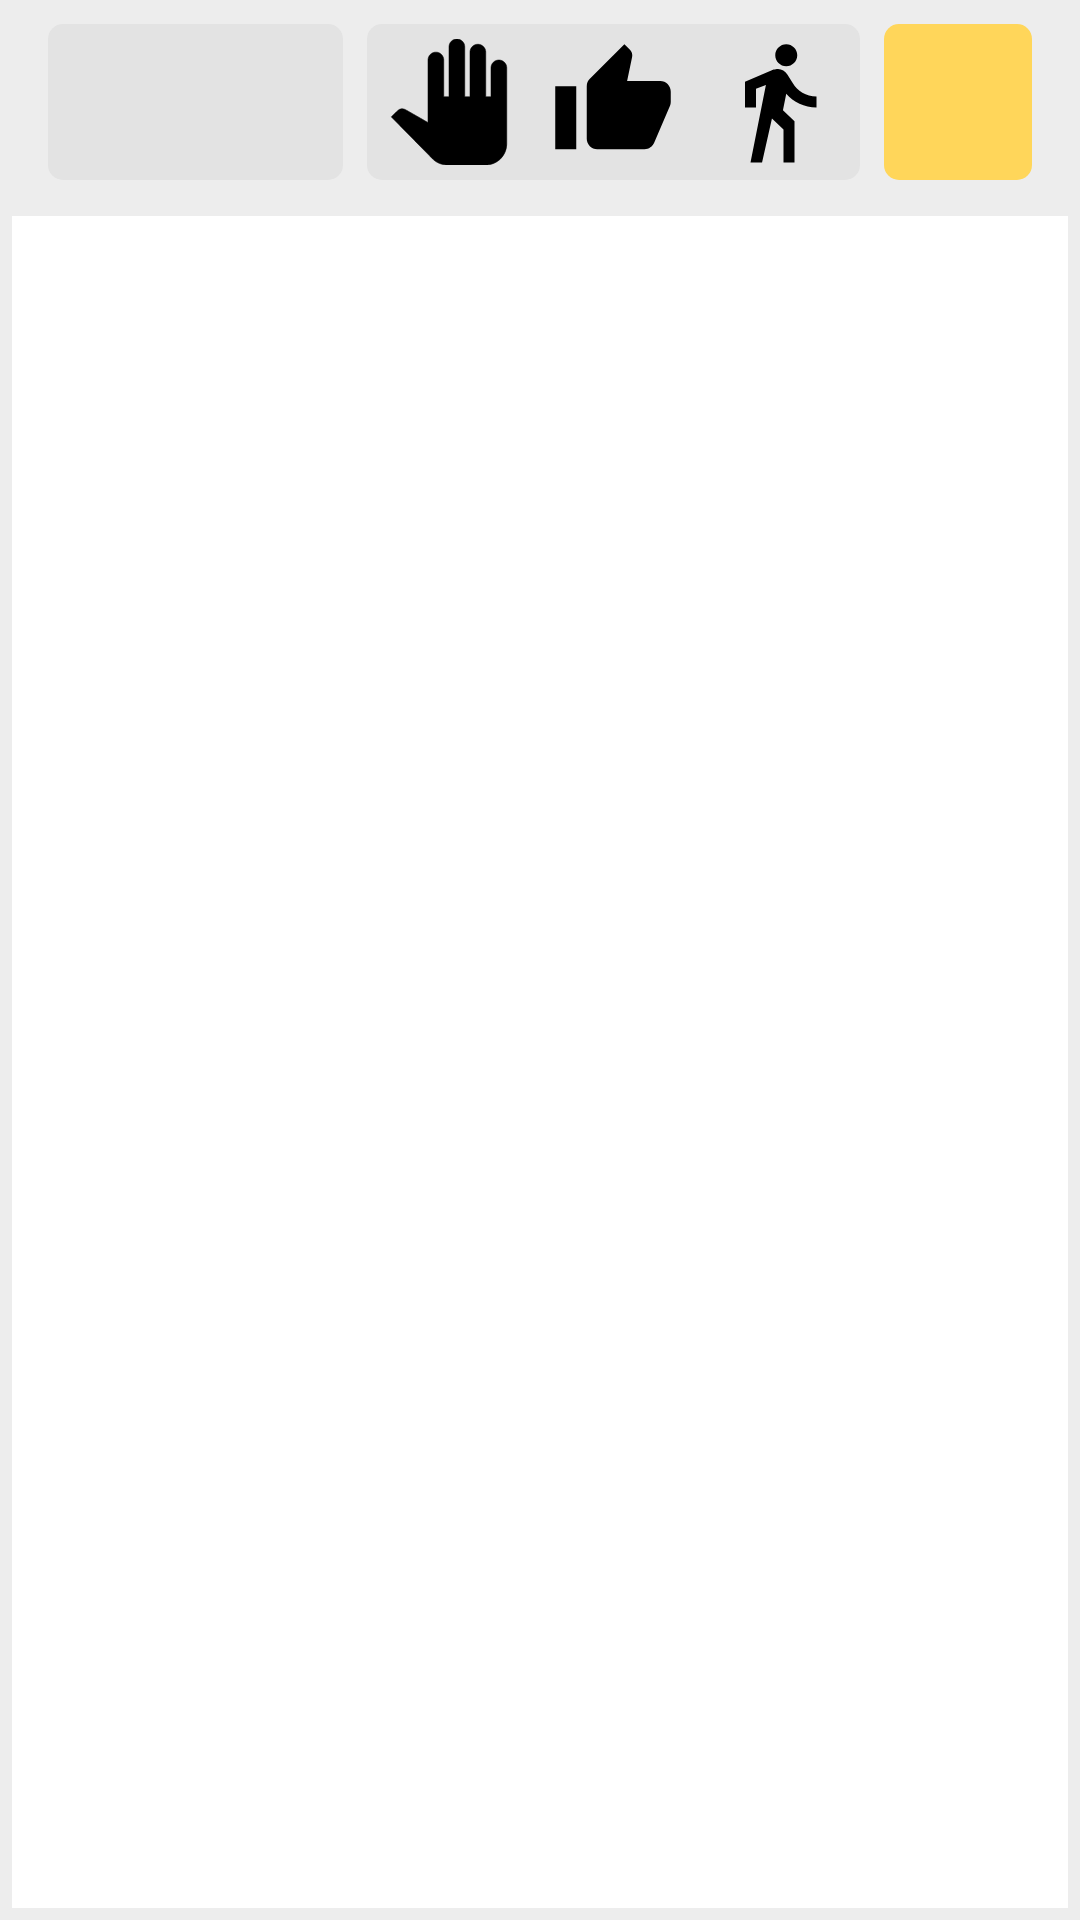

Reconstruct the res/layout file that produces this screen, plus the resources it refers to.
<!-- AndroidManifest.xml: application theme AppTheme -->
<!-- res/layout/activity_history.xml -->
<?xml version="1.0" encoding="utf-8"?>
<LinearLayout
    xmlns:android="http://schemas.android.com/apk/res/android"
    xmlns:tools="http://schemas.android.com/tools"
    android:id="@+id/activity_history"
    android:layout_width="match_parent"
    android:layout_height="match_parent"
    android:paddingBottom="@dimen/activity_vertical_margin"
    android:padding="@dimen/fourth_margin"
    android:background="@color/colorGreyLight"
    tools:context="com.artioml.practice.activities.HistoryActivity"
    android:orientation="vertical">

    <include layout="@layout/item_history_settings" />

    <android.support.v7.widget.RecyclerView
        android:layout_width="match_parent"
        android:layout_height="match_parent"
        android:id="@+id/historyRecyclerView"
        android:paddingLeft="@dimen/normal_margin"
        android:paddingRight="@dimen/normal_margin"
        android:background="@android:color/white"/>
</LinearLayout>
<!-- res/layout/item_history_settings.xml (included above) -->
<?xml version="1.0" encoding="utf-8"?>
<LinearLayout xmlns:android="http://schemas.android.com/apk/res/android"
              xmlns:app="http://schemas.android.com/apk/res-auto"
              android:orientation="horizontal"
              android:layout_width="match_parent"
              android:layout_height="@dimen/settings_panel_height"
              android:layout_marginBottom="@dimen/half_margin"
              android:layout_marginLeft="@dimen/half_margin"
              android:layout_marginRight="@dimen/half_margin">

    <TextView
        android:id="@+id/typeHistoryTextView"
        android:layout_width="0dp"
        android:layout_height="match_parent"
        android:layout_weight="3"
        android:layout_gravity="center"
        android:gravity="center"
        android:textSize="16sp"
        android:textColor="@android:color/black"
        android:background="@drawable/parameters_background"
        android:padding="@dimen/fourth_margin"
        android:layout_margin="@dimen/fourth_margin" />

    <LinearLayout
        android:layout_width="0dp"
        android:layout_height="match_parent"
        android:layout_weight="5"
        android:orientation="horizontal"
        android:background="@drawable/parameters_background"
        android:layout_margin="@dimen/fourth_margin">

        <ImageView
            android:id="@+id/handsHistoryImageView"
            android:layout_width="0dp"
            android:layout_height="wrap_content"
            android:layout_weight="1"
            android:layout_gravity="center"
            android:src="@drawable/ic_left_hand"
            android:scaleType="fitCenter"
            android:padding="@dimen/fourth_margin" />

        <ImageView
            android:layout_width="0dp"
            android:layout_height="wrap_content"
            android:id="@+id/glovesHistoryImageView"
            android:layout_weight="1"
            android:layout_gravity="center"
            android:src="@drawable/ic_gloves_on"
            android:scaleType="fitCenter"
            android:padding="@dimen/fourth_margin" />

        <ImageView
            android:layout_width="0dp"
            android:layout_height="wrap_content"
            android:id="@+id/positionHistoryImageView"
            android:layout_weight="1"
            android:layout_gravity="center"
            android:src="@drawable/ic_punch_with_step"
            android:scaleType="fitCenter"
            android:padding="@dimen/fourth_margin" />
    </LinearLayout>

    <ImageButton
        android:layout_width="0dp"
        android:layout_height="match_parent"
        app:srcCompat="@drawable/ic_settings_24dp"
        android:id="@+id/settingsHistoryButton"
        android:layout_weight="1.5"
        android:layout_gravity="center"
        android:background="@drawable/button_background_yellow"
        android:scaleType="fitCenter"
        android:layout_margin="@dimen/fourth_margin"
        android:padding="@dimen/fourth_margin" />
</LinearLayout>
<!-- resources referenced by this layout -->
<resources>
  <color name="colorGreyLight">#EDEDED</color>
  <dimen name="activity_vertical_margin">@dimen/normal_margin</dimen>
  <dimen name="fourth_margin">4dp</dimen>
  <dimen name="half_margin">8dp</dimen>
  <dimen name="normal_margin">16dp</dimen>
  <dimen name="settings_panel_height">60dp</dimen>
  <!-- drawable button_background_yellow (drawable) -->
  <?xml version="1.0" encoding="utf-8"?>
  <selector xmlns:android="http://schemas.android.com/apk/res/android">
      <item>
          <shape android:shape="rectangle">
              <solid android:color="@color/colorPrimaryLight"/>
              <corners android:radius="@dimen/button_radius"/>
          </shape>
      </item>
  </selector>
  <!-- drawable ic_gloves_on (drawable-xhdpi) -->
  <vector xmlns:android="http://schemas.android.com/apk/res/android"
          android:width="42dp"
          android:height="42dp"
          android:viewportWidth="24.0"
          android:viewportHeight="24.0">
      <path
          android:fillColor="#FF000000"
          android:pathData="M1,21h4L5,9L1,9v12zM23,10c0,-1.1 -0.9,-2 -2,-2h-6.31l0.95,-4.57 0.03,-0.32c0,-0.41 -0.17,-0.79 -0.44,-1.06L14.17,1 7.59,7.59C7.22,7.95 7,8.45 7,9v10c0,1.1 0.9,2 2,2h9c0.83,0 1.54,-0.5 1.84,-1.22l3.02,-7.05c0.09,-0.23 0.14,-0.47 0.14,-0.73v-1.91l-0.01,-0.01L23,10z"/>
  </vector>
  <!-- drawable ic_left_hand (drawable-xhdpi) -->
  <vector xmlns:android="http://schemas.android.com/apk/res/android"
      android:width="42dp"
      android:height="42dp"
      android:viewportWidth="24.0"
      android:viewportHeight="24.0">
      <path
          android:strokeColor="#FF000000"
          android:strokeWidth="0.1"
          android:fillColor="#FF000000"
          android:pathData="M23,5.5V20c0,2.2 -1.8,4 -4,4h-7.3c-1.08,0 -2.1,-0.43 -2.85,-1.19L1,14.83s1.26,-1.23 1.3,-1.25c0.22,-0.19 0.49,-0.29 0.79,-0.29 0.22,0 0.42,0.06 0.6,0.16 0.04,0.01 4.31,2.46 4.31,2.46V4c0,-0.83 0.67,-1.5 1.5,-1.5S11,3.17 11,4v7h1V1.5c0,-0.83 0.67,-1.5 1.5,-1.5S15,0.67 15,1.5V11h1V2.5c0,-0.83 0.67,-1.5 1.5,-1.5s1.5,0.67 1.5,1.5V11h1V5.5c0,-0.83 0.67,-1.5 1.5,-1.5s1.5,0.67 1.5,1.5z" />
  </vector>
  <!-- drawable ic_punch_with_step (drawable-xhdpi) -->
  <vector xmlns:android="http://schemas.android.com/apk/res/android"
          android:width="48dp"
          android:height="48dp"
          android:viewportWidth="24.0"
          android:viewportHeight="24.0">
      <path
          android:fillColor="#FF000000"
          android:pathData="M13.5,5.5c1.1,0 2,-0.9 2,-2s-0.9,-2 -2,-2 -2,0.9 -2,2 0.9,2 2,2zM9.8,8.9L7,23h2.1l1.8,-8 2.1,2v6h2v-7.5l-2.1,-2 0.6,-3C14.8,12 16.8,13 19,13v-2c-1.9,0 -3.5,-1 -4.3,-2.4l-1,-1.6c-0.4,-0.6 -1,-1 -1.7,-1 -0.3,0 -0.5,0.1 -0.8,0.1L6,8.3V13h2V9.6l1.8,-0.7"/>
  </vector>
  <!-- drawable parameters_background (drawable) -->
  <?xml version="1.0" encoding="utf-8"?>
  <shape xmlns:android="http://schemas.android.com/apk/res/android"
      android:shape="rectangle">
      <solid android:color="@color/colorGrey"/>
      <corners android:radius="@dimen/button_radius"/>
  </shape>
  <style name="AppTheme" parent="Theme.AppCompat.Light.DarkActionBar">
          
          <item name="colorPrimary">@color/colorPrimary</item>
          <item name="colorPrimaryDark">@color/colorPrimaryDark</item>
          <item name="colorAccent">@color/colorAccent</item>
      </style>
  <color name="colorPrimaryLight">#FFD65A</color>
  <dimen name="button_radius">5dp</dimen>
  <color name="colorGrey">#E3E3E3</color>
  <color name="colorPrimary">#fcb002</color>
  <color name="colorPrimaryDark">#FCB002</color>
  <color name="colorAccent">@color/colorGreyDark</color>
  <color name="colorGreyDark">#ABABAB</color>
</resources>
